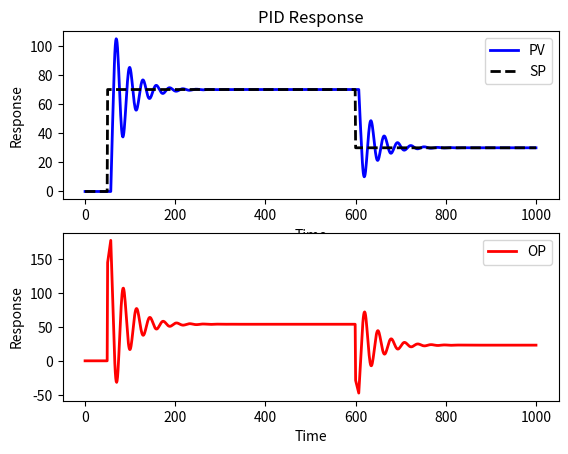
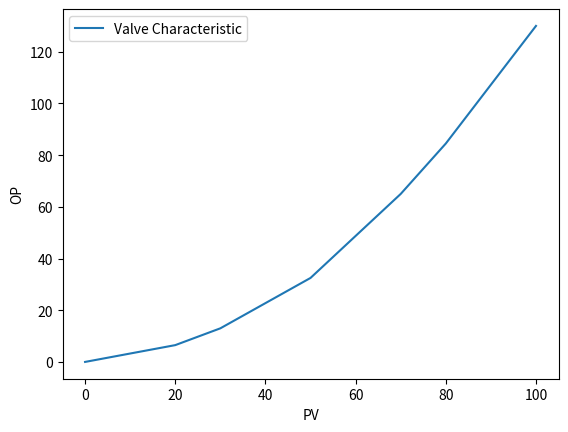

Here is the Python script that generated these plots, in order:
# -*- coding: utf-8 -*-
"""
Created on Fri Aug 11 20:14:02 2023

[redacted]
"""
import numpy as np
from scipy.integrate import odeint
import matplotlib.pyplot as plt
from scipy import interpolate


class model(object):
    """
    System parameter
    ---------------
    system must be in the form of 'first order plus time delay or FOPTD'
    Kp      : process gain
    taup    : process time
    thetap  : process time delay
    
    """
    num_index = 100
    Kp = 2
    taup = 200
    thetap = 0
    init_val = 0
    lift = 2
    
class pid(object):
    """
    Controller Input
    ----------------
    Kc = controller gain
    tauI = integral time
    tauD = derivative timw
    sp = setpoint
    op_hi = anti-reset windup high limit
    op_lo = anti-reset windup low limit

    """
    Kc = 2
    tauI = 10
    tauD = 0
    sp = []
    op_hi = 100
    op_lo = 20
    
def process(y,t,u,Kp,taup):
    """
    Parameters
    ----------
    y : PROCESS VARIABLE / PV
        Representing a control variable of a system
    t : TIME
        Time duration is in second by default of this program
    u : MANIPULATED VARIABLE
        Representing a manipulated variable of a system
    Kp : PROCESS GAIN
        Ratio of the change in process variable/ in manipulated variable
        => deltaPV/deltaMV
    taup : PROCESS TIME
        Time needed for process variable to move

    Returns
    -------
    dydt : TYPE
        DESCRIPTION.
    """
    dydt = -y/taup + Kp/taup*u
    return dydt


def calc_response(t,xm,xc,mode=False,arwnet =False,valvechar = False):
    """
    Parameters
    ----------
    t    : refer to the time duration input
    mode : auto or manual controller mode, auto = 1, manual = 0
    xm   : refer to the class of model system constants Kp, taup, thetap
    xc   : refer to the class of pid controller constants Kc, tauI, tauD
    
    """
    global pv_itplt,op_itplt
    Kp = xm.Kp
    taup = xm.taup
    thetap = xm.thetap
    init_val = xm.init_val
    num_index = xm.num_index
    
    Kc = xc.Kc
    tauI = xc.tauI
    tauD = xc.tauD
    op_hi = xc.op_hi
    op_lo = xc.op_lo
    sp = xc.sp
    
    delta_t = t[1] - t[0]

    pv = np.zeros(num_index+1)
    pv[0] = init_val
    error = np.zeros(num_index+1) 
    ioe = np.zeros(num_index+1)
    dpv = np.zeros(num_index+1)
    P = np.zeros(num_index+1)
    I = np.zeros(num_index+1)
    D = np.zeros(num_index+1)
    op = np.zeros(num_index+1)
    op_tr = np.zeros(num_index+1)
    op_out = np.zeros(num_index+1)
    

    # Manual for single step test
    if mode == True:
        op[100:] = 100
    
    # Manual for interpolate valve characteristic
    if valvechar == True:
        t_interpolate = [100,250,400,550]
        op[t_interpolate[0]:] = 25
        op[t_interpolate[1]:] = 50
        op[t_interpolate[2]:] = 75
        op[t_interpolate[3]:] = 100
        
    for i in range(0,num_index):
        # PID engine
        error[i] = sp[i] - pv[i]
        if i >= 1:
            dpv[i] = (pv[i] - pv[i-1])/delta_t
            ioe[i] = ioe[i-1] + error[i]*delta_t
        P[i] = Kc*error[i]
        I[i] = Kc/tauI*ioe[i]
        D[i] = -Kc*tauD*dpv[i]
        # Apply PID engine output onlye when mode is auto
        if mode == False:
            op[i] = op[0] + P[i] + I[i] + D[i]
        
        # Anti-reset windup
        if arwnet == True:
            if op[i] > 100:
                op[i] = op_hi
                ioe[i] = ioe[i-1] - error[i]*delta_t
            if op[i] < 0:
                op[i] = op_lo
                ioe[i] = ioe[i-1] - error[i]*delta_t
        # simulate system with time delay as long as thetap
        # thetap is time delay of the process system, for instance it is 2.32 seconds then my
        # simulation duration is as long as num_index which is 2 menit or 120 seconds. I then apply
        # linspace to step with evenly spaced from start time to end time 0 - 120-th seconds. Let's say
        # my total step is 150. Then interval between one step to another step is 120/150 which is 4/5 or
        # 0.8 second. Then, the order of the time delay in the indices is 2.32/0.8 ~ 2.9-th.
        # So let's say 0, 0.8, 1.6, 2.4, 3.2. The exact time delay happens between 1.6 --> 2.4 or 2-th --> 3--th indices
        # Using numpy.ceil that 2.9-th index will turn to the ceil of that scalar which is smallest integer i where i > 2.9 
        # and it is 3.
        # in some cases, the method will experience deviation from reality. Consider the case where i have simulation duration
        # for 120 seconds, then i apply linspace of just 10 elements. Then the space between one step to the next step is 12 seconds
        # . The order of the time delay will be 2.32/12 = 0.1934 and by numpy.ceil function the time delay index will be 1-st index
        # which is 12 seconds after the error sample send to the controller. Not quite accurate of actual representation.
        
        # simulate imperfect valve characteristic
        if valvechar == True:
            lift_char = xm.lift
            op_tr[i] = op[i]/100*10
            op_out[i] = op_tr[i]**(lift_char)
        else:
            op_out[i] = op[i]
        
        # simulate time delay
        ndelay = int(np.ceil(thetap/delta_t))
        iop = max(0,i-ndelay)
        
        # simulate system response
        y = odeint(process,pv[i],[0,delta_t],args=(op_out[iop],Kp,taup))
        pv[i+1] = y[-1]
    
    # normalize end point    
    error[num_index] = error[num_index-1] 
    ioe[num_index] = ioe[num_index-1]
    dpv[num_index] = dpv[num_index-1]
    P[num_index] = P[num_index-1]
    I[num_index] = I[num_index-1]
    D[num_index] = D[num_index-1]
    op[num_index] = op[num_index-1]
    
    # special imperfect valve identification
    if valvechar == True:
        pv_itplt = [pv[0],pv[t_interpolate[1]-5],pv[t_interpolate[2]-5],pv[t_interpolate[3]-5],pv[num_index-10]]
        op_itplt = [op[0],op[t_interpolate[1]-5],op[t_interpolate[2]-5],op[t_interpolate[3]-5],op[num_index-10]]
        #op_itplt = [op_out[0],op[t_interpolate[1]-5],op_out[t_interpolate[2]-5],op_out[t_interpolate[3]-5],op_out[num_index-10]]
    return (pv,op)

def auto():
    model.num_index = 1000
    model.Kp = 1.3
    model.taup = 15
    model.thetap = 7
    model.init_val = 0

    t = np.linspace(0,model.num_index,model.num_index+1)

    sp = np.zeros(model.num_index+1)*30  # set point
    sp[50:600] = 70
    sp[600:] = 30
    pid.sp = sp

    pid.Kc = 2
    pid.tauI = 30
    pid.tauD = 0
    pid.op_hi = 100
    pid.op_lo = 0
    
    (pv,op) = calc_response(t,model,pid)

    # plotting
    plt.figure()
    plt.subplot(2,1,1)
    plt.title('PID Response')
    plt.plot(t,pv,'b',linewidth=2, label='PV')
    plt.plot(t,sp,'k--',linewidth=2, label='SP')
    plt.xlabel('Time')
    plt.ylabel('Response')
    plt.legend()
    plt.subplot(2,1,2)
    plt.plot(t,op,'r',linewidth=2, label='OP')
    plt.xlabel('Time')
    plt.ylabel('Response')
    plt.legend()


def valve_generated():
    model.num_index = 1000
    model.Kp = 1.3
    model.taup = 15
    model.thetap = 7
    model.init_val = 0

    t = np.linspace(0,model.num_index,model.num_index+1)

    sp = np.zeros(model.num_index+1)*30  # set point
    sp[50:600] = 70
    sp[600:] = 30
    pid.sp = sp

    pid.Kc = 2
    pid.tauI = 30
    pid.tauD = 0
    pid.op_hi = 100
    pid.op_lo = 0
    
    (pv,op)=(pv,op) = calc_response(t,model,pid, mode = True, valvechar = True)
    # interpolate
    intplt = interpolate.interp1d(op_itplt,pv_itplt)
    opnew = np.linspace(0,100,11)
    pvnew = intplt(opnew)

    plt.figure()
    pic = plt.plot(opnew,pvnew,label='Valve Characteristic')
    plt.ylabel('OP')
    plt.xlabel('PV')
    plt.legend()
    return pic 

auto()
valve_generated()
